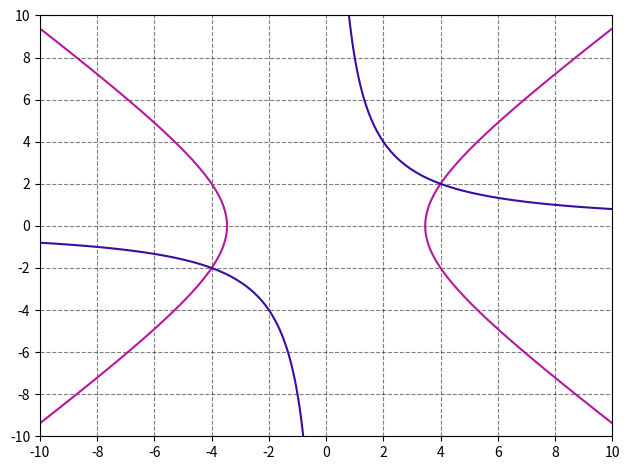

Write the Python code that produced this figure.
import matplotlib.pyplot as plt
import numpy as np


def f1(x, y):
    return x**2 - y**2


def f2(x, y):
    return 2 * x * y


x = np.linspace(-10, 10, 100)
y = x.reshape(-1, 1)
z1 = f1(x, y)
z2 = f2(x, y)
x, y = np.meshgrid(x, y)
plt.xlim(-10, 10)
plt.ylim(-10, 10)
plt.xticks(np.arange(-10, 12, 2))
plt.yticks(np.arange(-10, 12, 2))
cs1 = plt.contour(x, y, z1, levels=[12],
                  colors="#b5179e")
cs2 = plt.contour(x, y, z2, levels=[16],
                  colors="#3a0ca3")
plt.grid(ls="--", color="#000000", alpha=0.5)
plt.tight_layout()
plt.show()
